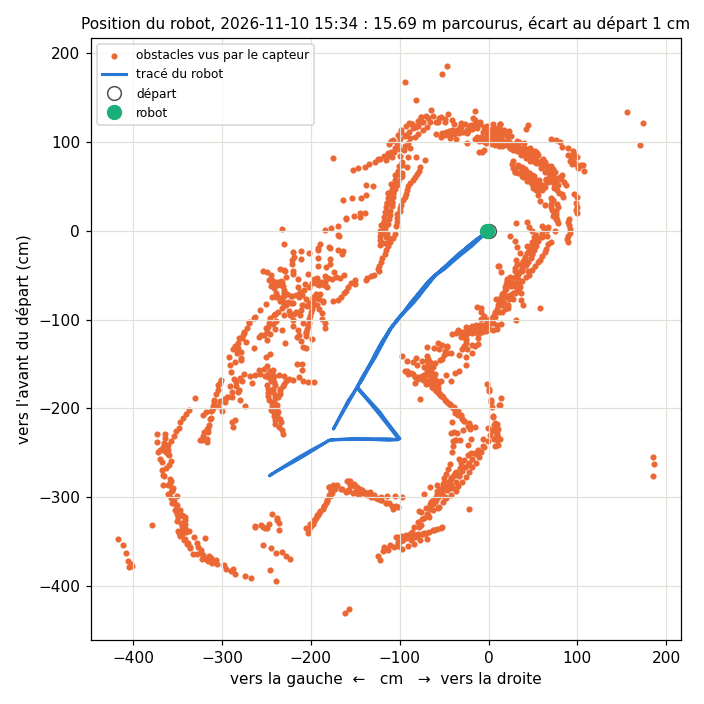

The data file committed next to this chart (first rows):
type; x_mm; y_mm
trace; 0; 0
trace; -12; 26
trace; -32; 47
trace; -51; 68
trace; -72; 89
trace; -90; 111
trace; -107; 134
trace; -125; 156
trace; -142; 179
trace; -161; 202
trace; -179; 225
trace; -197; 247
trace; -213; 266
trace; -233; 290
trace; -251; 311
trace; -270; 333
trace; -291; 356
trace; -310; 377
trace; -327; 397
trace; -347; 418
trace; -366; 438
trace; -383; 456
trace; -403; 477
trace; -421; 499
trace; -438; 522
trace; -456; 545
trace; -473; 569
trace; -490; 590
trace; -508; 609
trace; -529; 624
trace; -552; 642
trace; -574; 659
trace; -598; 678
trace; -618; 694
trace; -639; 709
trace; -661; 727
trace; -683; 743
trace; -706; 761
trace; -728; 780
trace; -749; 799
trace; -770; 818
trace; -791; 838
trace; -811; 857
trace; -830; 874
trace; -852; 895
trace; -873; 914
trace; -894; 934
trace; -914; 951
trace; -935; 971
trace; -956; 990
trace; -977; 1009
trace; -998; 1028
trace; -1019; 1043
trace; -1042; 1060
trace; -1066; 1078
trace; -1089; 1095
trace; -1112; 1108
trace; -1134; 1121
trace; -1159; 1135
trace; -1185; 1150
... 1,970 more rows
